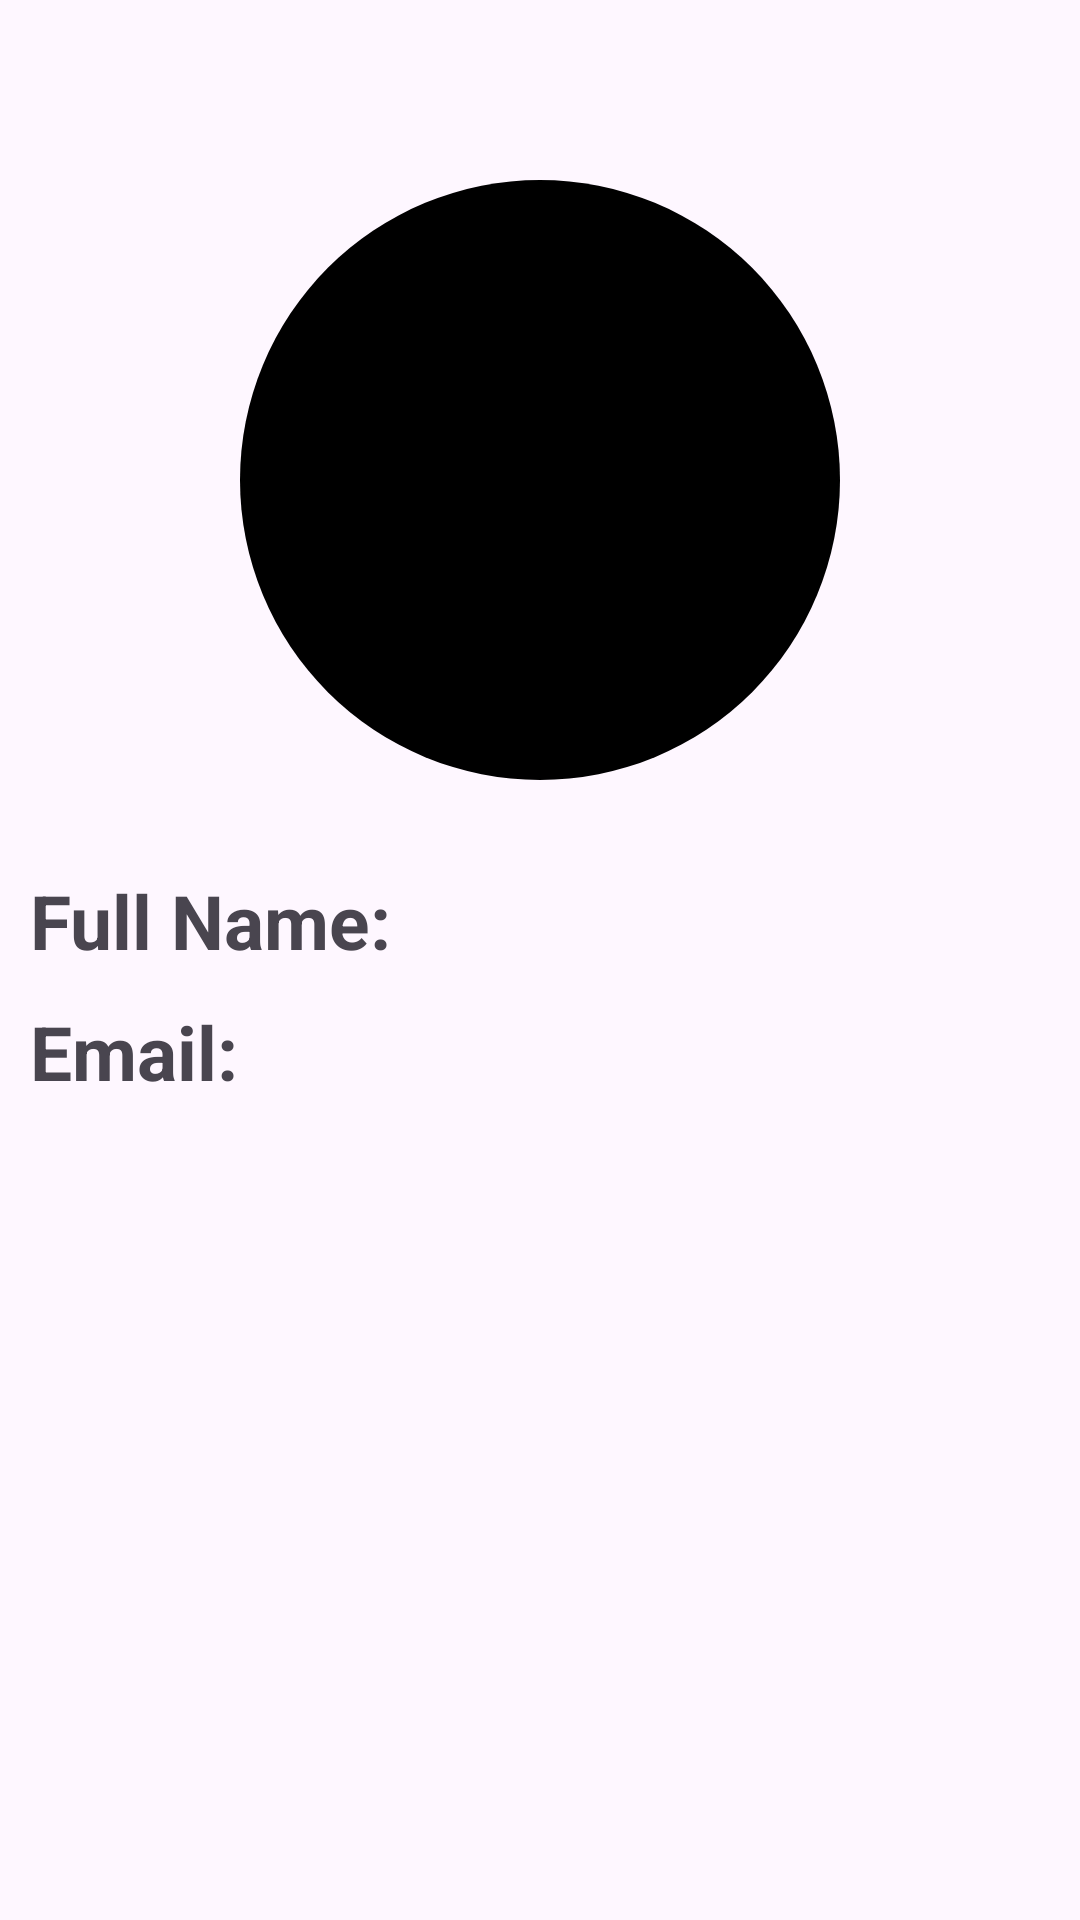

Reconstruct the res/layout file that produces this screen, plus the resources it refers to.
<!-- AndroidManifest.xml: application theme Theme.Wagbat -->
<!-- res/layout/activity_profile_page.xml -->
<?xml version="1.0" encoding="utf-8"?>
<LinearLayout
    xmlns:android="http://schemas.android.com/apk/res/android"
    android:layout_width="match_parent"
    android:layout_height="match_parent"
    android:orientation="vertical">

    <LinearLayout
        android:layout_width="wrap_content"
        android:layout_height="wrap_content"
        android:layout_gravity="center"
        android:padding="10dp"
        android:layout_marginTop="50dp">

        <ImageView
            android:layout_width="200dp"
            android:layout_height="200dp"
            android:src="@drawable/img1"
            android:background="@drawable/circle_shape"
            android:padding="40dp" />

    </LinearLayout>

    <RelativeLayout
        android:layout_width="match_parent"
        android:layout_height="wrap_content"
        android:layout_marginLeft="10dp"
        android:layout_marginTop="20dp">

        <TextView
            android:id="@+id/name"
            android:layout_width="wrap_content"
            android:layout_height="wrap_content"
            android:text="Full Name: "
            android:textSize="25sp"
            android:textStyle="bold"/>

        <TextView
            android:id="@+id/userName"
            android:layout_width="wrap_content"
            android:layout_height="wrap_content"
            android:text=""
            android:textSize="25sp"
            android:textStyle="italic"
            android:layout_toEndOf="@id/name"
            />

        <TextView
            android:id="@+id/emailTxt"
            android:layout_width="wrap_content"
            android:layout_height="wrap_content"
            android:text="Email: "
            android:textSize="25sp"
            android:textStyle="bold"
            android:layout_below="@id/name"
            android:layout_marginTop="10dp"/>

        <TextView
            android:id="@+id/email"
            android:layout_width="wrap_content"
            android:layout_height="wrap_content"
            android:text=""
            android:textSize="25sp"
            android:textStyle="italic"
            android:layout_toEndOf="@id/emailTxt"
            android:layout_below="@id/userName"
            android:layout_marginTop="10dp"/>

    </RelativeLayout>

    <LinearLayout
        android:layout_width="match_parent"
        android:layout_height="wrap_content"
        android:layout_marginTop="500dp"
        android:orientation="horizontal"
        android:paddingHorizontal="20dp"
        >
        <Button
            android:id="@+id/signOutButton"
            android:layout_width="200dp"
            android:layout_height="80dp"
            android:layout_gravity="left"
            android:text="Sign Out"
            android:layout_weight="1"
            android:layout_marginTop="200dp"
            android:backgroundTint="@color/black"
            />

        <Button
            android:id="@+id/historyBtn"
            android:layout_width="200dp"
            android:layout_height="80dp"
            android:layout_gravity="left"
            android:text="History"
            android:layout_marginLeft="10dp"
            android:layout_weight="1"
            android:layout_marginTop="200dp"
            android:backgroundTint="@color/black"
            />

    </LinearLayout>

</LinearLayout>
<!-- resources referenced by this layout -->
<resources>
  <!-- drawable circle_shape (drawable) -->
  <?xml version="1.0" encoding="utf-8"?>
  <selector xmlns:android="http://schemas.android.com/apk/res/android">
      <item>
  
          <shape android:shape="oval">
  
              <gradient android:startColor="@color/black"
                        android:endColor="@color/black" />
              <size android:height="200dp" android:width="200dp" />
  
          </shape>
  
      </item>
  </selector>
  <style name="Theme.Wagbat" parent="Base.Theme.Wagbat" />
  <style name="Base.Theme.Wagbat" parent="Theme.Material3.DayNight.NoActionBar">
          
          
      </style>
  <!-- not gathered from this repository: default colours our renderer supplied (Android Studio template values) -->
  <color name="black">#FF000000</color>
</resources>
